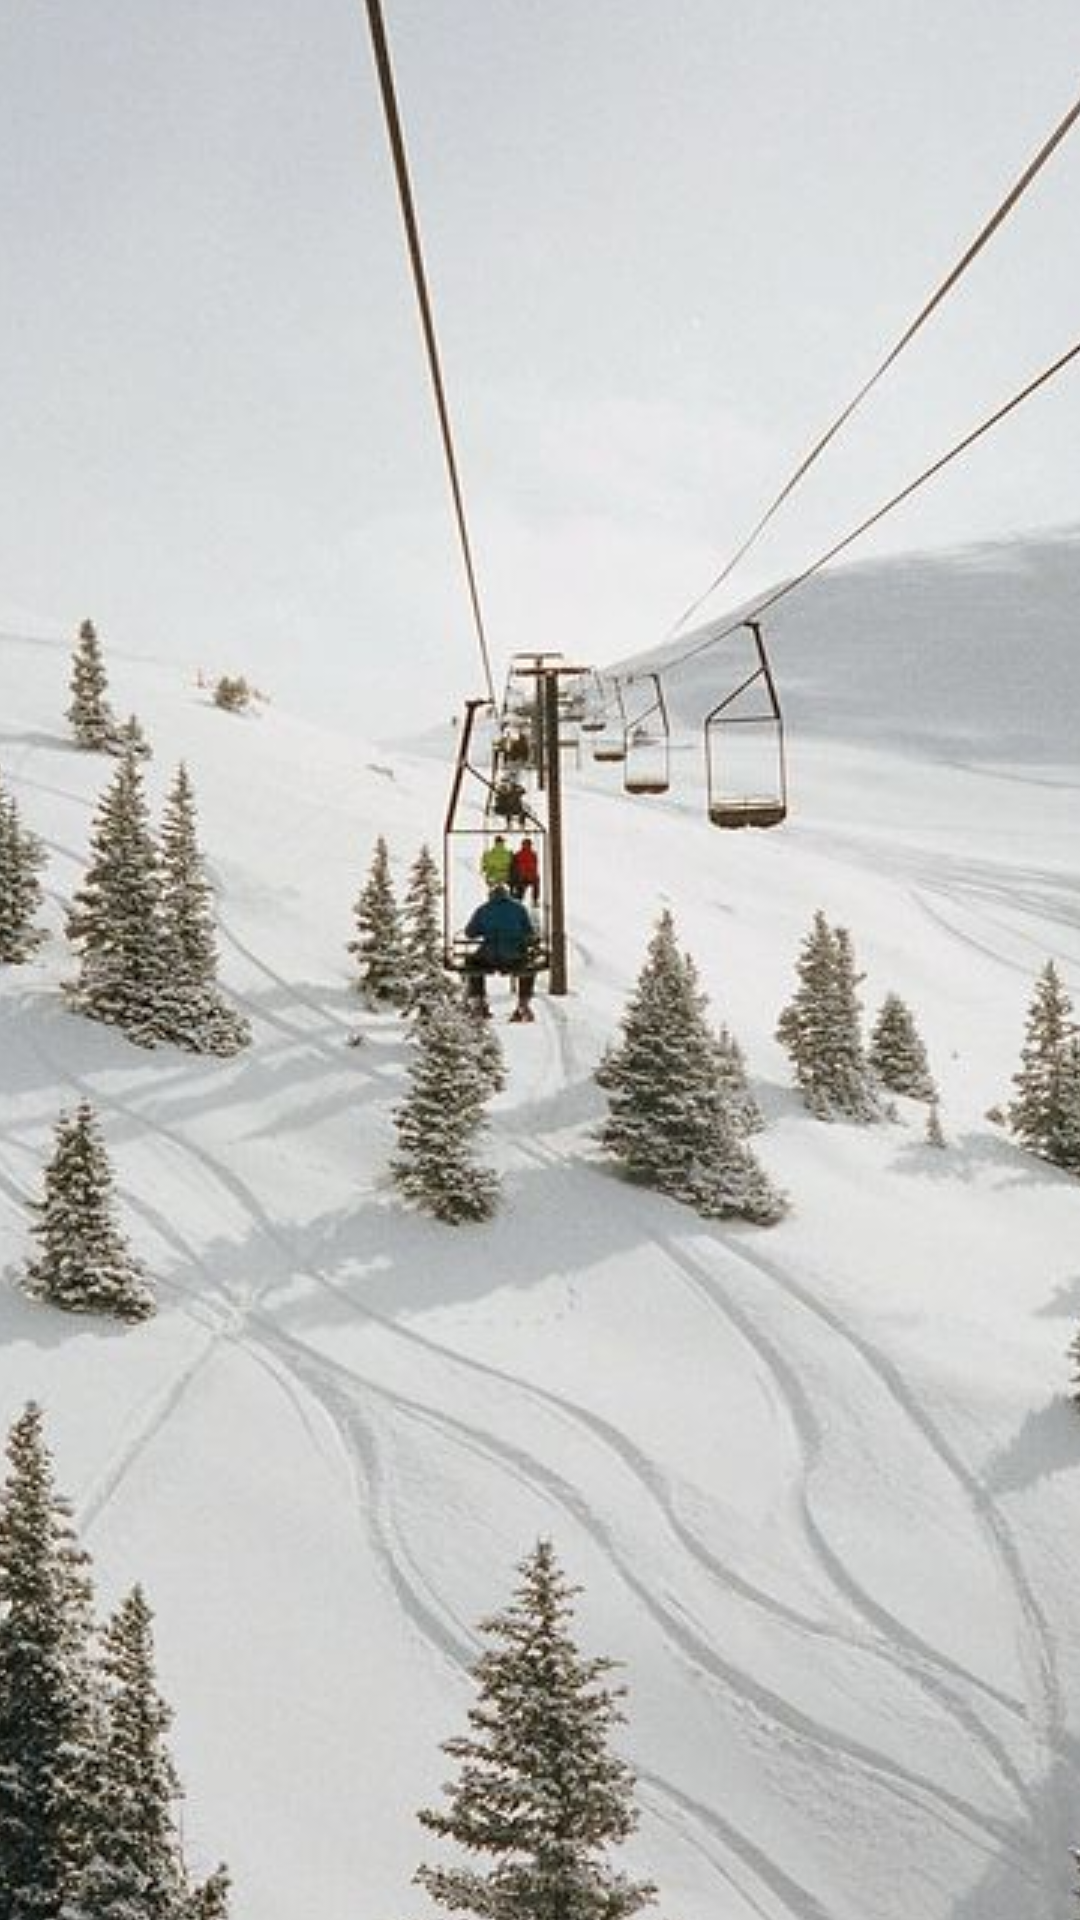

Write the Android layout XML for this screen, with the resource values it uses.
<!-- AndroidManifest.xml: application theme Theme.SnowBoard -->
<!-- res/layout/fragment_splash_screen.xml -->
<?xml version="1.0" encoding="utf-8"?>
<layout>

    <androidx.constraintlayout.widget.ConstraintLayout xmlns:android="http://schemas.android.com/apk/res/android"
        xmlns:tools="http://schemas.android.com/tools"
        android:layout_width="match_parent"
        android:layout_height="match_parent"
        android:fitsSystemWindows="true"
        tools:context=".fragments.SplashScreenFragment">

        <ImageView
            android:layout_width="match_parent"
            android:layout_height="match_parent"
            android:scaleType="center"
            android:src="@drawable/splash_screen" />

    </androidx.constraintlayout.widget.ConstraintLayout>
</layout>
<!-- resources referenced by this layout -->
<resources>
  <!-- drawable splash_screen: jpg bitmap (drawable-v24, 160184 bytes) -->
  <style name="Theme.SnowBoard" parent="Theme.AppCompat.Light.NoActionBar">
          
          <item name="colorPrimary">@color/purple_500</item>
          <item name="colorPrimaryVariant">@color/purple_700</item>
          <item name="colorOnPrimary">@color/white</item>
          
          <item name="colorSecondary">@color/teal_200</item>
          <item name="colorSecondaryVariant">@color/teal_700</item>
          <item name="colorOnSecondary">@color/black</item>
          
          <item name="android:statusBarColor">?attr/colorPrimaryVariant</item>
          
      </style>
  <!-- not gathered from this repository: default colours our renderer supplied (Android Studio template values) -->
  <color name="purple_500">#FF6200EE</color>
  <color name="purple_700">#FF3700B3</color>
  <color name="teal_200">#FF03DAC5</color>
  <color name="teal_700">#FF018786</color>
  <color name="black">#FF000000</color>
  <color name="white">#FFFFFFFF</color>
</resources>
